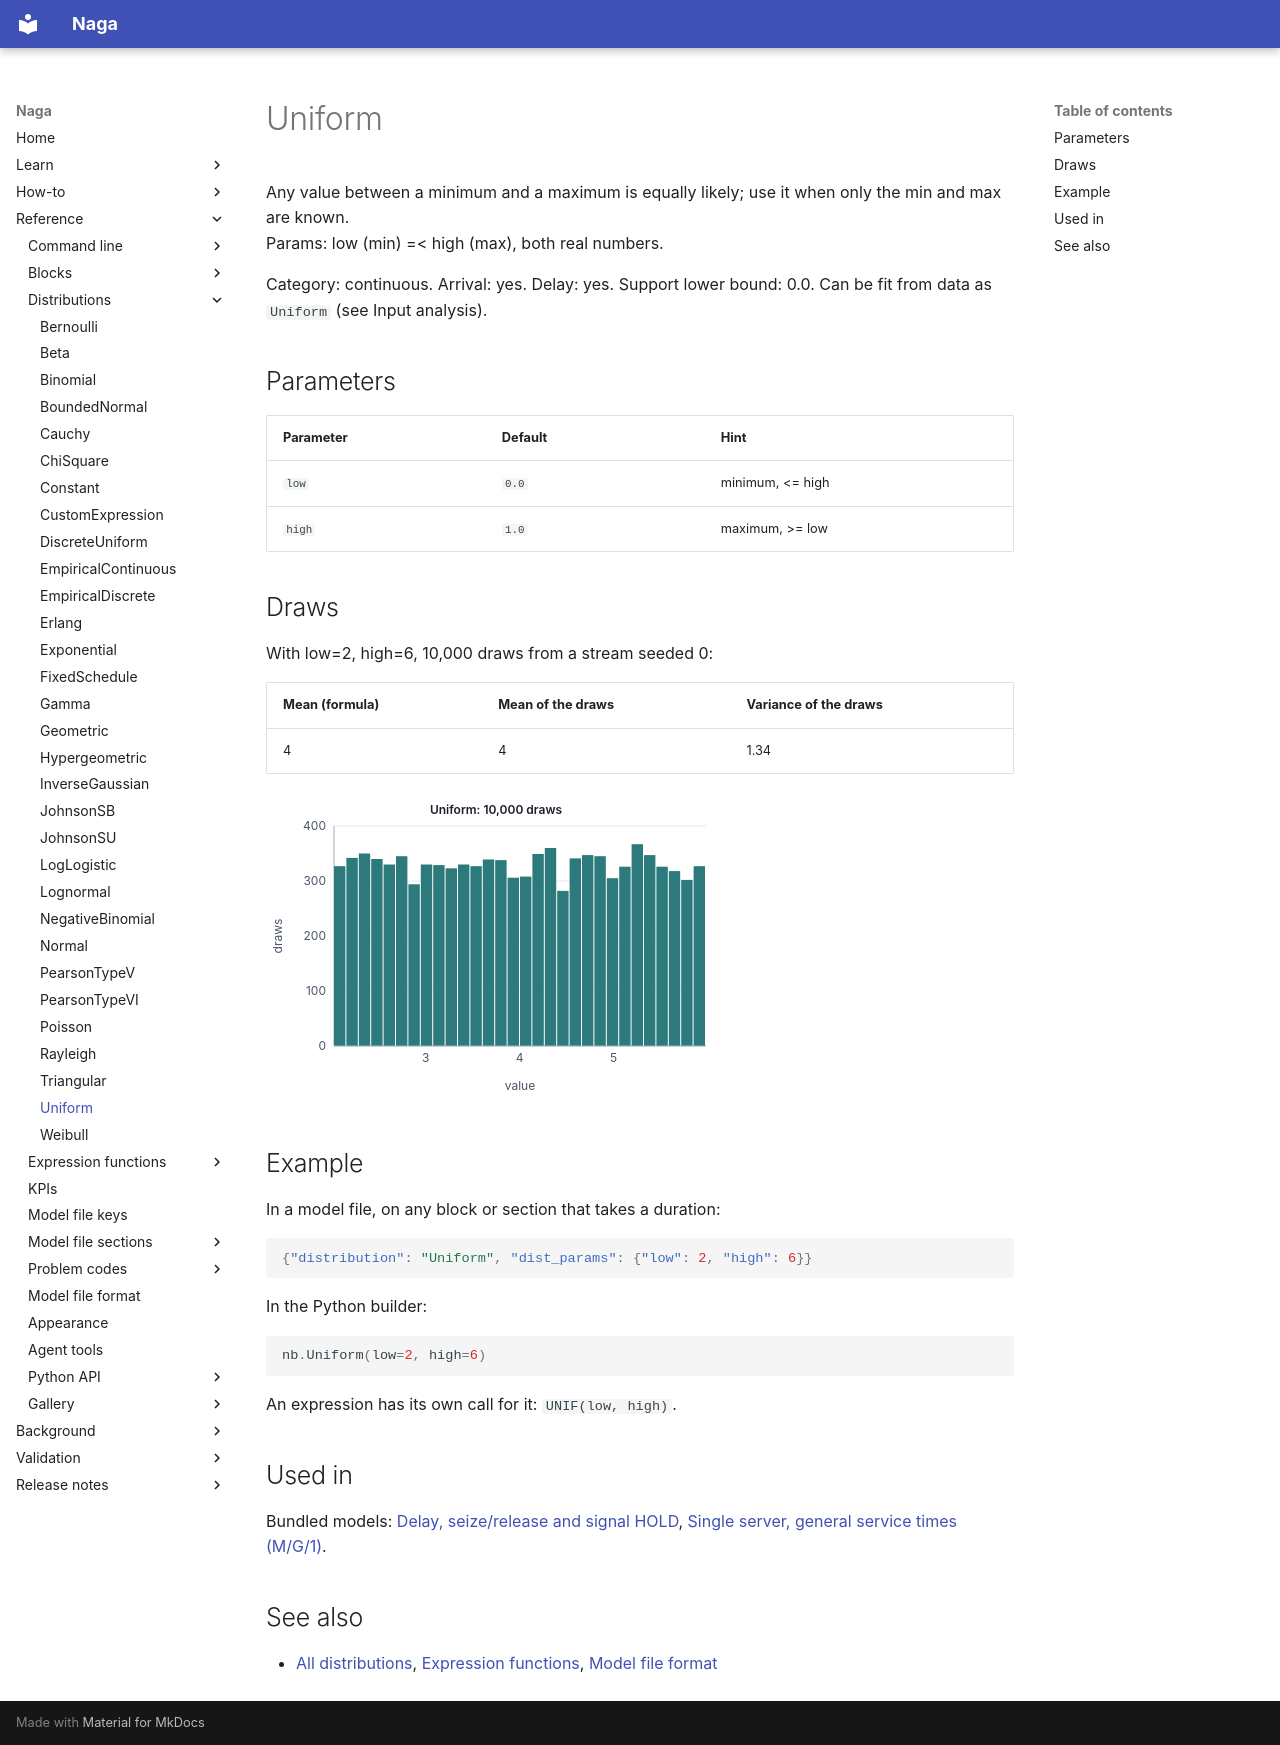

repository: TheMattHub/naga · page: reference/distributions/uniform.html · generator: mkdocs

<!-- GENERATED by tools/gen_engine_docs.py -- do not edit by hand. -->
<!-- Regenerate with: python tools/gen_engine_docs.py -->

# Uniform

Any value between a minimum and a maximum is equally likely; use it when only the min and max are known.  
Params: low (min) =< high (max), both real numbers.

Category: continuous. Arrival: yes. Delay: yes. Support lower bound: 0.0. Can be fit from data as `Uniform` (see Input analysis).

## Parameters

| Parameter | Default | Hint |
|---|---|---|
| `low` | `0.0` | minimum, <= high |
| `high` | `1.0` | maximum, >= low |

## Draws

With low=2, high=6, 10,000 draws from a stream seeded 0:

| Mean (formula) | Mean of the draws | Variance of the draws |
|---|---|---|
| 4 | 4 | 1.34 |

![Uniform: 10,000 draws](uniform.svg)

## Example

In a model file, on any block or section that takes a duration:

```json
{"distribution": "Uniform", "dist_params": {"low": 2, "high": 6}}
```

In the Python builder:

```python
nb.Uniform(low=2, high=6)
```

An expression has its own call for it: `UNIF(low, high)`.

## Used in

Bundled models: [Delay, seize/release and signal HOLD](../../gallery/teaching.md), [Single server, general service times (M/G/1)](../../gallery/teaching.md).

## See also

- [All distributions](index.md), [Expression functions](../functions/index.md), [Model file format](../../model-file-format.md)
